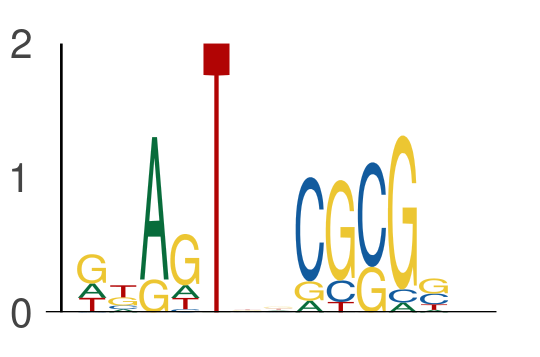

Data behind this chart, as committed beside it:
seq_index, start_position, end_position, is_reversed_complement
7143, 19, 24, 0
7143, 26, 31, 0
7684, 52, 57, 0
7684, 59, 64, 0
1703, 62, 67, 0
1703, 69, 74, 0
421, 14, 19, 0
421, 21, 26, 0
636, 33, 38, 0
636, 40, 45, 0
801, 24, 29, 0
801, 31, 36, 0
2085, 42, 47, 0
2085, 49, 54, 0
4816, 69, 74, 0
4816, 76, 81, 0
6981, 58, 63, 0
6981, 65, 70, 0
7111, 40, 45, 0
7111, 47, 52, 0
1231, 72, 77, 0
1231, 79, 84, 0
2540, 42, 47, 0
2540, 49, 54, 0
355, 48, 53, 0
355, 55, 60, 0
5729, 65, 70, 0
5729, 72, 77, 0
6901, 22, 27, 0
6901, 29, 34, 0
7051, 11, 16, 0
7051, 18, 23, 0
607, 13, 18, 0
607, 20, 25, 0
4443, 70, 75, 0
4443, 77, 82, 0
6380, 33, 38, 0
6380, 40, 45, 0
4379, 36, 41, 0
4379, 43, 48, 0
2232, 11, 16, 0
2232, 18, 23, 0
7060, 65, 70, 0
7060, 72, 77, 0
6019, 50, 55, 0
6019, 57, 62, 0
428, 68, 73, 0
428, 75, 80, 0
3273, 67, 72, 0
3273, 74, 79, 0
7219, 63, 68, 0
7219, 70, 75, 0
5081, 43, 48, 0
5081, 50, 55, 0
390, 47, 52, 0
390, 54, 59, 0
4296, 65, 70, 0
4296, 72, 77, 0
6496, 22, 27, 0
6496, 29, 34, 0
... 910 more rows
